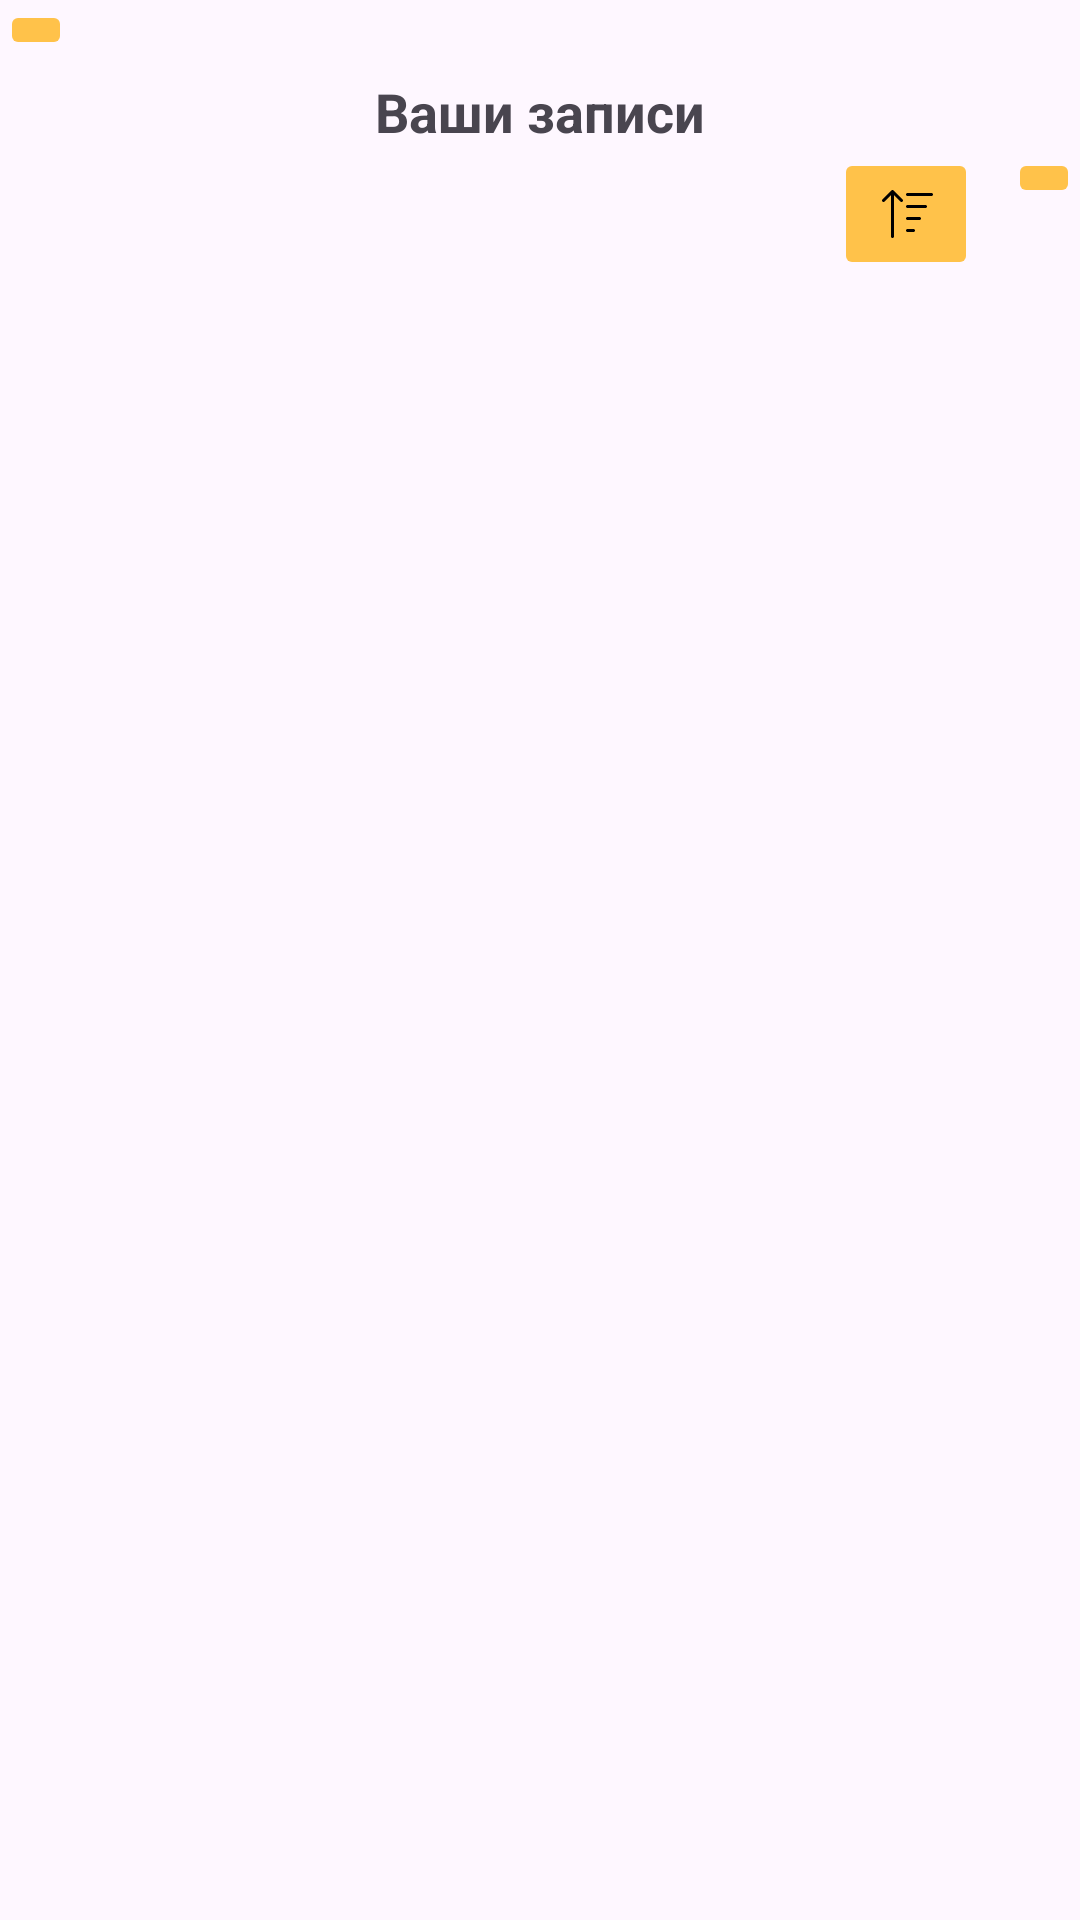

Produce the Android XML layout that renders to this screen, including the resource entries it uses.
<!-- AndroidManifest.xml: application theme Theme.Cursv -->
<!-- res/layout/activity_customer_services.xml -->
<?xml version="1.0" encoding="utf-8"?>
<androidx.constraintlayout.widget.ConstraintLayout xmlns:android="http://schemas.android.com/apk/res/android"
    xmlns:app="http://schemas.android.com/apk/res-auto"
    xmlns:tools="http://schemas.android.com/tools"
    android:layout_width="match_parent"
    android:layout_height="match_parent"
    tools:context=".activities.CustomerServicesActivity">

    <ImageButton
        android:id="@+id/iBtn_back"
        android:layout_width="wrap_content"
        android:layout_height="wrap_content"
        android:layout_marginEnd="335dp"
        android:backgroundTint="@color/btnColor"
        app:layout_constraintEnd_toEndOf="parent"
        app:layout_constraintHorizontal_bias="0.0"
        app:layout_constraintStart_toStartOf="parent"
        app:layout_constraintTop_toTopOf="parent"
        app:layout_constraintVertical_bias="0.0"
        app:srcCompat="@drawable/arrow_left" />

    <TextView
        android:id="@+id/textView9"
        android:layout_width="match_parent"
        android:layout_height="wrap_content"
        android:layout_margin="5dp"
        android:gravity="center"
        android:text="Ваши записи"
        android:textSize="18sp"
        android:textStyle="bold"
        app:layout_constraintEnd_toEndOf="parent"
        app:layout_constraintStart_toStartOf="parent"
        app:layout_constraintTop_toBottomOf="@+id/iBtn_back" />

    <ImageButton
        android:id="@+id/iBtn_sort_down"
        android:layout_width="wrap_content"
        android:layout_height="wrap_content"
        android:backgroundTint="@color/btnColor"
        app:layout_constraintEnd_toEndOf="parent"
        app:layout_constraintTop_toBottomOf="@+id/textView9"
        app:srcCompat="@drawable/ic_sort_down" />

    <ImageButton
        android:id="@+id/iBtn_sort_up"
        android:layout_width="wrap_content"
        android:layout_height="wrap_content"
        android:backgroundTint="@color/btnColor"
        android:layout_marginEnd="10dp"
        app:layout_constraintEnd_toStartOf="@+id/iBtn_sort_down"
        app:layout_constraintTop_toBottomOf="@+id/textView9"
        app:srcCompat="@drawable/ic_sort_up" />

    <androidx.recyclerview.widget.RecyclerView
        android:id="@+id/rv_client_services"
        android:layout_width="match_parent"
        android:layout_height="0dp"
        android:layout_marginEnd="20dp"
        android:layout_marginStart="20dp"
        android:layout_marginBottom="20dp"
        android:layout_weight="1"
        android:numColumns="auto_fit"
        android:stretchMode="columnWidth"
        app:layout_constraintBottom_toBottomOf="parent"
        app:layout_constraintEnd_toEndOf="parent"
        app:layout_constraintStart_toStartOf="parent"
        app:layout_constraintTop_toBottomOf="@+id/iBtn_sort_up" />

    <RelativeLayout
        android:id="@+id/rl_not_found"
        android:layout_width="match_parent"
        android:layout_height="match_parent"
        android:layout_centerInParent="true"
        android:visibility="gone"
        app:layout_constraintBottom_toBottomOf="parent"
        app:layout_constraintEnd_toEndOf="parent"
        app:layout_constraintStart_toStartOf="parent"
        app:layout_constraintTop_toTopOf="parent">

        <LinearLayout
            android:layout_width="match_parent"
            android:layout_height="wrap_content"
            android:layout_centerInParent="true"
            android:gravity="center"
            android:orientation="vertical">

            <ImageView
                android:layout_width="wrap_content"
                android:layout_height="wrap_content"
                android:src="@drawable/ic_registration" />

            <TextView
                android:layout_width="wrap_content"
                android:layout_height="wrap_content"
                android:gravity="center"
                android:text="У вас нет записей"
                android:textColor="?android:attr/textColorPrimary"
                android:textSize="18sp" />
        </LinearLayout>
    </RelativeLayout>

</androidx.constraintlayout.widget.ConstraintLayout>
<!-- resources referenced by this layout -->
<resources>
  <color name="btnColor">#ffc24a</color>
  <!-- drawable ic_registration: vector/xml drawable (drawable, 5446 chars, omitted) -->
  <!-- drawable ic_sort_up (drawable) -->
  <vector xmlns:android="http://schemas.android.com/apk/res/android"
      android:width="24dp"
      android:height="24dp"
      android:viewportWidth="24"
      android:viewportHeight="24">
    <path
        android:fillColor="#FF000000"
        android:pathData="M8,5.707L8,19.508C8,19.784 7.776,20.008 7.5,20.008C7.224,20.008 7,19.784 7,19.508L7,5.707L4.854,7.854C4.658,8.049 4.342,8.049 4.146,7.854C3.951,7.658 3.951,7.342 4.146,7.146L7.146,4.146C7.342,3.951 7.658,3.951 7.854,4.146L10.854,7.146C11.049,7.342 11.049,7.658 10.854,7.854C10.658,8.049 10.342,8.049 10.146,7.854L8,5.707ZM12.5,6C12.224,6 12,5.776 12,5.5C12,5.224 12.224,5 12.5,5L20.5,5C20.776,5 21,5.224 21,5.5C21,5.776 20.776,6 20.5,6L12.5,6ZM12.5,10C12.224,10 12,9.776 12,9.5C12,9.224 12.224,9 12.5,9L18.5,9C18.776,9 19,9.224 19,9.5C19,9.776 18.776,10 18.5,10L12.5,10ZM12.5,14C12.224,14 12,13.776 12,13.5C12,13.224 12.224,13 12.5,13L16.5,13C16.776,13 17,13.224 17,13.5C17,13.776 16.776,14 16.5,14L12.5,14ZM12.5,18C12.224,18 12,17.776 12,17.5C12,17.224 12.224,17 12.5,17L14.5,17C14.776,17 15,17.224 15,17.5C15,17.776 14.776,18 14.5,18L12.5,18Z"/>
  </vector>
  <style name="Theme.Cursv" parent="Base.Theme.Cursv" />
  <style name="Base.Theme.Cursv" parent="Theme.Material3.DayNight.NoActionBar">
          
          <item name="colorPrimary">@color/btnColor</item>
          <item name="android:spinnerItemStyle">@style/SpinnerItemBlackText</item>
          
      </style>
  <style name="SpinnerItemBlackText" parent="Widget.AppCompat.DropDownItem.Spinner">
          <item name="android:textColor">@color/black</item>
      </style>
  <color name="black">#FF000000</color>
</resources>
